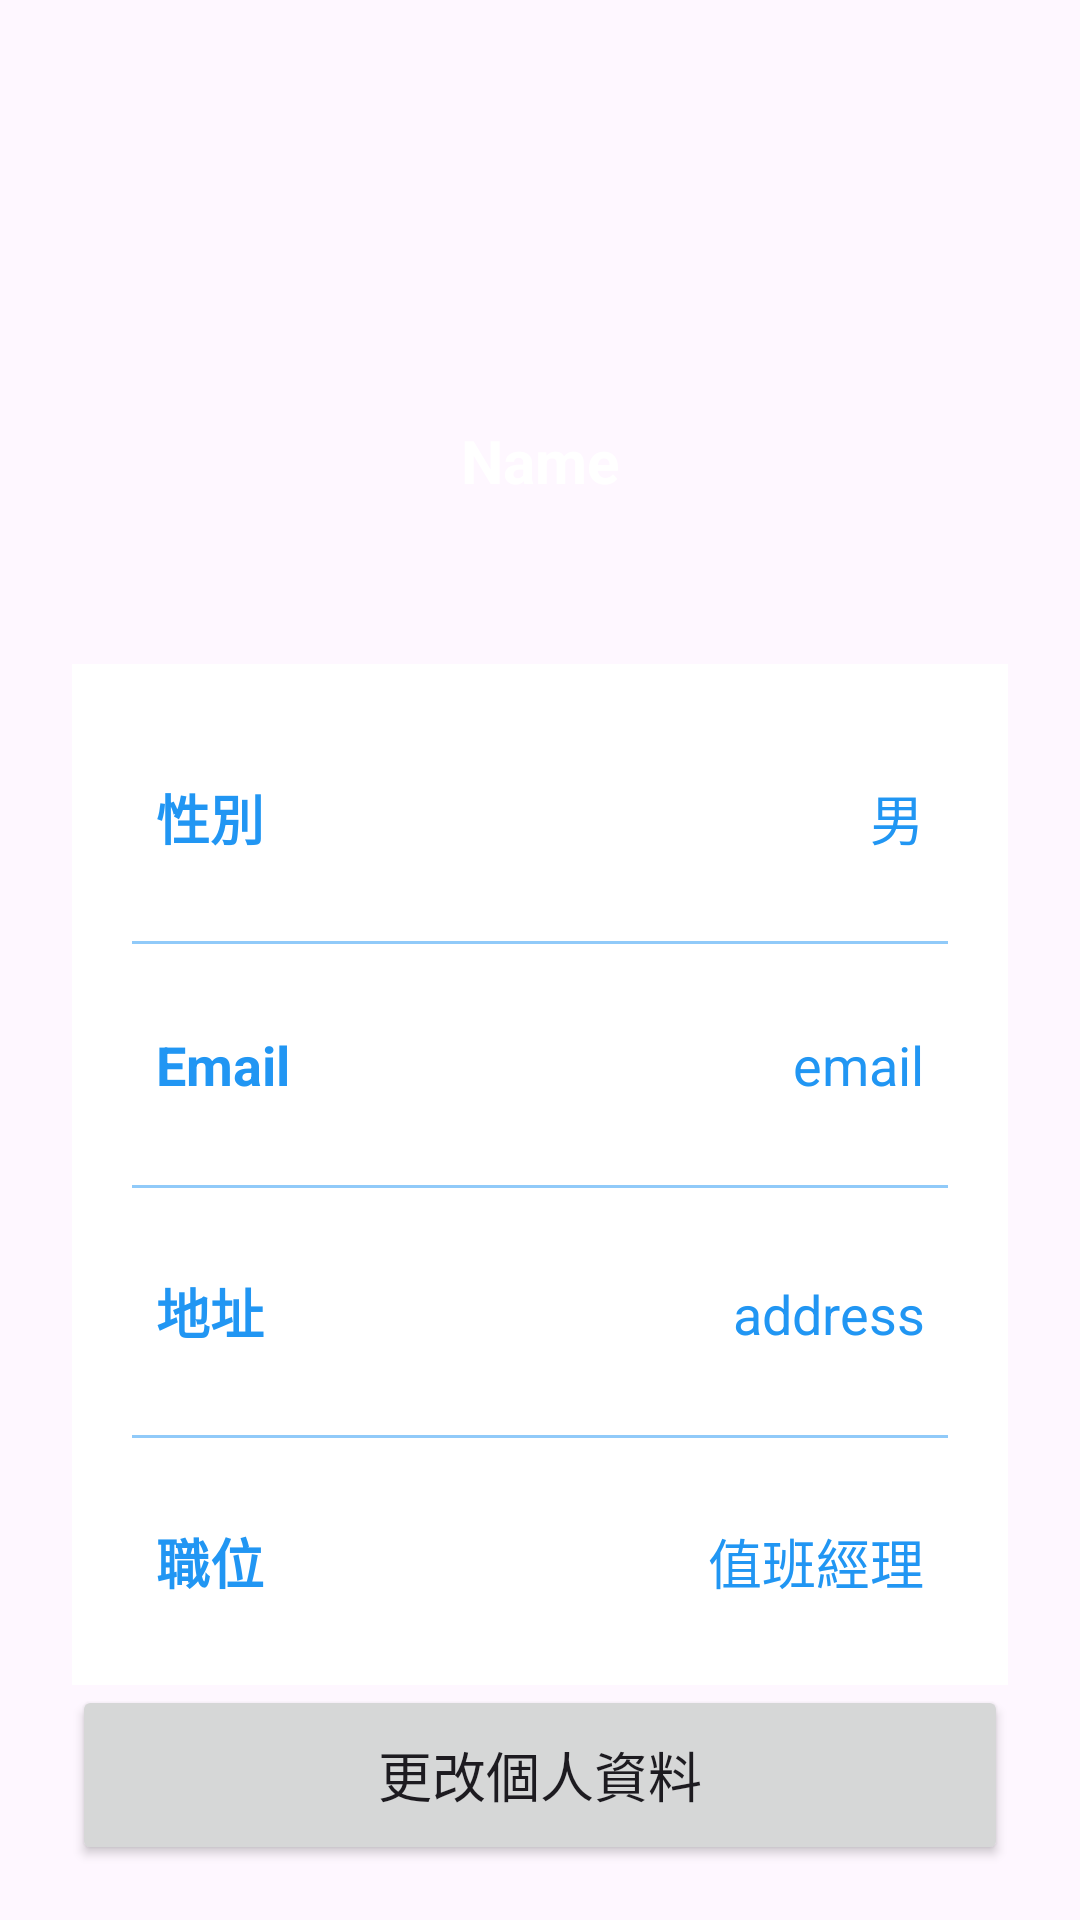

Layout XML and referenced resources for this Android screen:
<!-- AndroidManifest.xml: application theme Theme.Material3.Light -->
<!-- res/layout/fragment_setting.xml -->
<?xml version="1.0" encoding="utf-8"?>
<androidx.constraintlayout.widget.ConstraintLayout
    xmlns:android="http://schemas.android.com/apk/res/android"
    xmlns:app="http://schemas.android.com/apk/res-auto"
    xmlns:tools="http://schemas.android.com/tools"
    android:layout_width="match_parent"
    android:layout_height="match_parent"
    android:background="@drawable/profilebkg"
    tools:context=".SettingFragment">

    <ImageView
        android:layout_width="100dp"
        android:layout_height="100dp"
        android:id="@+id/profileImg"
        android:layout_marginTop="30dp"
        android:src="@drawable/photocercle"
        app:layout_constraintEnd_toEndOf="parent"
        app:layout_constraintStart_toStartOf="parent"
        app:layout_constraintTop_toTopOf="parent"/>

    <TextView
        android:layout_width="wrap_content"
        android:layout_height="wrap_content"
        android:id="@+id/titleName"
        android:layout_marginTop="10dp"
        android:text="Name"
        android:textColor="@color/white"
        android:textSize="20sp"
        android:textStyle="bold"
        app:layout_constraintEnd_toEndOf="@id/profileImg"
        app:layout_constraintStart_toStartOf="@id/profileImg"
        app:layout_constraintTop_toBottomOf="@id/profileImg"/>
    <TextView
        android:layout_width="wrap_content"
        android:layout_height="wrap_content"
        android:id="@+id/titleUsername"
        android:text=""
        android:textColor="@color/black"
        android:textSize="18sp"
        app:layout_constraintEnd_toEndOf="@id/titleName"
        app:layout_constraintStart_toStartOf="@id/titleName"
        app:layout_constraintTop_toBottomOf="@id/titleName"/>


    <LinearLayout
        android:layout_width="match_parent"
        android:layout_height="wrap_content"
        android:id="@+id/linearLayout"
        android:orientation="vertical"
        android:padding="10dp"
        android:background="@color/white"
        android:layout_marginStart="24dp"
        android:layout_marginEnd="24dp"
        android:layout_marginTop="30dp"
        app:layout_constraintEnd_toEndOf="parent"
        app:layout_constraintStart_toStartOf="parent"
        app:layout_constraintTop_toBottomOf="@id/titleUsername">

        <LinearLayout
            android:layout_width="match_parent"
            android:layout_height="wrap_content"
            android:orientation="horizontal">





        </LinearLayout>

        <LinearLayout
            android:layout_width="match_parent"
            android:layout_height="match_parent"
            android:padding="8dp"
            android:layout_marginLeft="10dp"
            android:layout_marginRight="10dp"
            android:layout_marginBottom="10dp"
            android:layout_marginTop="20dp"
            android:orientation="horizontal">

            <TextView
                android:layout_width="wrap_content"
                android:layout_height="wrap_content"
                android:id="@+id/name"
                android:layout_weight="1"
                android:text="性別"
                android:textStyle="bold"
                android:textColor="@color/lavender"
                android:textSize="18sp"/>

            <TextView
                android:id="@+id/profileUserGender"
                android:layout_width="wrap_content"
                android:layout_height="wrap_content"
                android:layout_weight="1"
                android:text="男"
                android:textAlignment="viewEnd"
                android:textColor="@color/lavender"
                android:textSize="18sp" />

        </LinearLayout>

        <androidx.appcompat.widget.AppCompatImageView
            android:layout_width="match_parent"
            android:layout_height="1dp"
            android:layout_margin="10dp"
            android:alpha="0.5"
            android:background="@color/lavender"/>

        <LinearLayout
            android:layout_width="match_parent"
            android:layout_height="match_parent"
            android:layout_margin="10dp"
            android:padding="8dp"
            android:orientation="horizontal">

            <TextView
                android:layout_width="wrap_content"
                android:layout_height="wrap_content"
                android:id="@+id/email"
                android:layout_weight="1"
                android:text="Email"
                android:textStyle="bold"
                android:textColor="@color/lavender"
                android:textSize="18sp"/>

            <TextView
                android:layout_width="wrap_content"
                android:layout_height="wrap_content"
                android:id="@+id/profileEmail"
                android:text="email"
                android:layout_weight="1"
                android:textAlignment="viewEnd"
                android:textColor="@color/lavender"
                android:textSize="18sp"/>

        </LinearLayout>

        <androidx.appcompat.widget.AppCompatImageView
            android:layout_width="match_parent"
            android:layout_height="1dp"
            android:layout_margin="10dp"
            android:alpha="0.5"
            android:background="@color/lavender"/>

        <LinearLayout
            android:layout_width="match_parent"
            android:layout_height="match_parent"
            android:layout_margin="10dp"
            android:padding="8dp"
            android:orientation="horizontal">

            <TextView
                android:layout_width="wrap_content"
                android:layout_height="wrap_content"
                android:id="@+id/username"
                android:layout_weight="1"
                android:text="地址"
                android:textStyle="bold"
                android:textColor="@color/lavender"
                android:textSize="18sp"/>

            <TextView
                android:layout_width="wrap_content"
                android:layout_height="wrap_content"
                android:id="@+id/profileAddress"
                android:text="address"
                android:layout_weight="1"
                android:textAlignment="viewEnd"
                android:textColor="@color/lavender"
                android:textSize="18sp"/>

        </LinearLayout>

        <androidx.appcompat.widget.AppCompatImageView
            android:layout_width="match_parent"
            android:layout_height="1dp"
            android:layout_margin="10dp"
            android:alpha="0.5"
            android:background="@color/lavender"/>

        <LinearLayout
            android:layout_width="match_parent"
            android:layout_height="match_parent"
            android:layout_margin="10dp"
            android:padding="8dp"
            android:orientation="horizontal">

            <TextView
                android:layout_width="wrap_content"
                android:layout_height="wrap_content"
                android:id="@+id/password"
                android:layout_weight="1"
                android:text="職位"
                android:textStyle="bold"
                android:textColor="@color/lavender"
                android:textSize="18sp"/>

            <TextView
                android:layout_width="wrap_content"
                android:layout_height="wrap_content"
                android:id="@+id/profileJob"
                android:text="值班經理"
                android:layout_weight="1"
                android:textAlignment="viewEnd"
                android:textColor="@color/lavender"
                android:textSize="18sp"/>

        </LinearLayout>

    </LinearLayout>

    <Button
        android:layout_width="0dp"
        android:layout_height="60dp"
        android:id="@+id/editButton"
        android:gravity="center"
        android:text="更改個人資料"
        android:textSize="18sp"
        app:cornerRadius = "20dp"

        app:layout_constraintEnd_toEndOf="@id/linearLayout"
        app:layout_constraintStart_toStartOf="@id/linearLayout"
        app:layout_constraintTop_toBottomOf="@id/linearLayout"/>

</androidx.constraintlayout.widget.ConstraintLayout>
<!-- resources referenced by this layout -->
<resources>
  <color name="black">#FF000000</color>
  <color name="lavender">#2196F3</color>
  <color name="white">#FFFFFFFF</color>
</resources>
